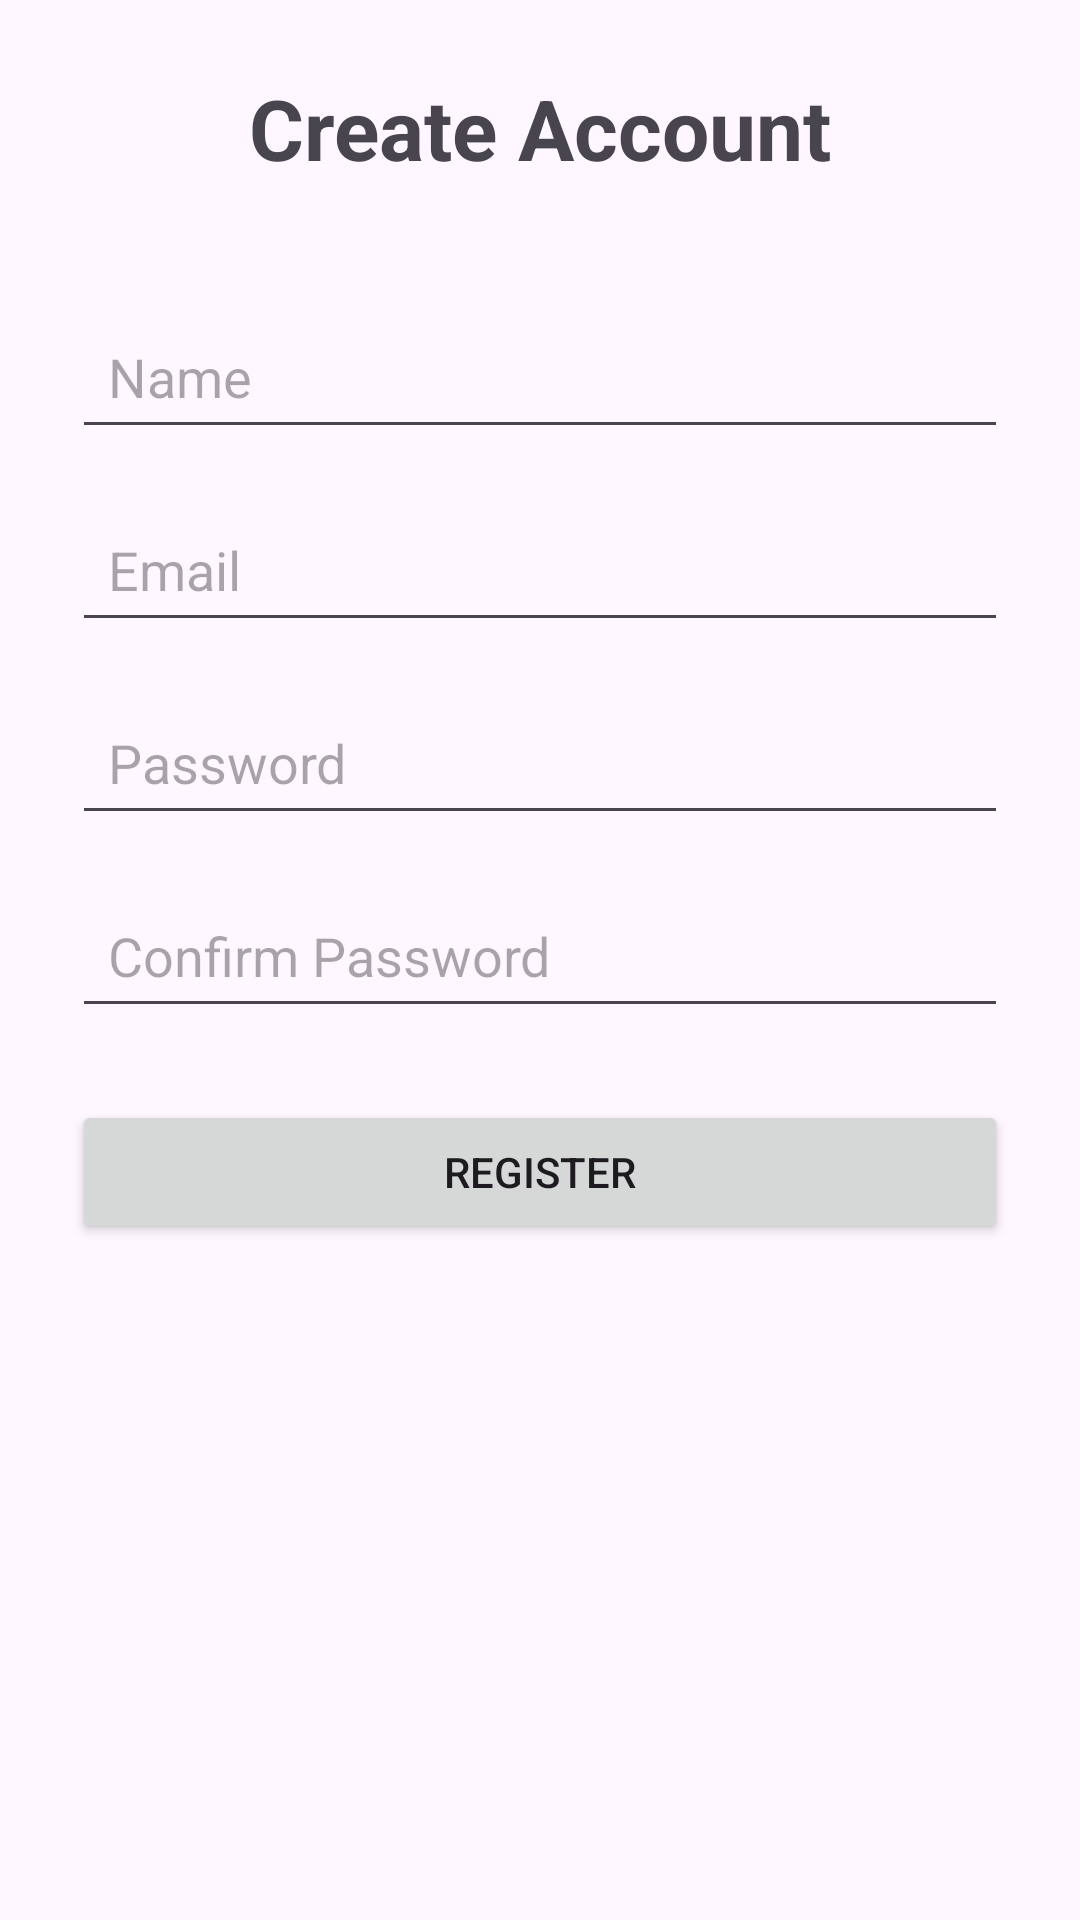

Produce the Android XML layout that renders to this screen, including the resource entries it uses.
<!-- AndroidManifest.xml: application theme Theme.OutfitStudio -->
<!-- res/layout/activity_register.xml -->
<?xml version="1.0" encoding="utf-8"?>
<androidx.constraintlayout.widget.ConstraintLayout
    xmlns:android="http://schemas.android.com/apk/res/android"
    xmlns:app="http://schemas.android.com/apk/res-auto"
    xmlns:tools="http://schemas.android.com/tools"
    android:id="@+id/main"
    android:layout_width="match_parent"
    android:layout_height="match_parent"
    android:padding="24dp"
    tools:context=".RegisterActivity">

    <TextView
        android:id="@+id/tvRegisterTitle"
        android:layout_width="wrap_content"
        android:layout_height="wrap_content"
        android:text="Create Account"
        android:textSize="28sp"
        android:textStyle="bold"
        app:layout_constraintTop_toTopOf="parent"
        app:layout_constraintStart_toStartOf="parent"
        app:layout_constraintEnd_toEndOf="parent" />

    <EditText
        android:id="@+id/etName"
        android:layout_width="0dp"
        android:layout_height="wrap_content"
        android:layout_marginTop="40dp"
        android:hint="Name"
        android:inputType="textPersonName"
        android:padding="12dp"
        app:layout_constraintTop_toBottomOf="@id/tvRegisterTitle"
        app:layout_constraintStart_toStartOf="parent"
        app:layout_constraintEnd_toEndOf="parent" />

    <EditText
        android:id="@+id/etEmail"
        android:layout_width="0dp"
        android:layout_height="wrap_content"
        android:layout_marginTop="16dp"
        android:hint="Email"
        android:inputType="textEmailAddress"
        android:padding="12dp"
        app:layout_constraintTop_toBottomOf="@id/etName"
        app:layout_constraintStart_toStartOf="parent"
        app:layout_constraintEnd_toEndOf="parent" />

    <EditText
        android:id="@+id/etPassword"
        android:layout_width="0dp"
        android:layout_height="wrap_content"
        android:layout_marginTop="16dp"
        android:hint="Password"
        android:inputType="textPassword"
        android:padding="12dp"
        app:layout_constraintTop_toBottomOf="@id/etEmail"
        app:layout_constraintStart_toStartOf="parent"
        app:layout_constraintEnd_toEndOf="parent" />

    <EditText
        android:id="@+id/etConfirmPassword"
        android:layout_width="0dp"
        android:layout_height="wrap_content"
        android:layout_marginTop="16dp"
        android:hint="Confirm Password"
        android:inputType="textPassword"
        android:padding="12dp"
        app:layout_constraintTop_toBottomOf="@id/etPassword"
        app:layout_constraintStart_toStartOf="parent"
        app:layout_constraintEnd_toEndOf="parent" />

    <Button
        android:id="@+id/btnRegister"
        android:layout_width="0dp"
        android:layout_height="wrap_content"
        android:layout_marginTop="24dp"
        android:text="Register"
        app:layout_constraintTop_toBottomOf="@id/etConfirmPassword"
        app:layout_constraintStart_toStartOf="parent"
        app:layout_constraintEnd_toEndOf="parent" />

    <ProgressBar
        android:id="@+id/progressBar"
        android:layout_width="wrap_content"
        android:layout_height="wrap_content"
        android:visibility="gone"
        app:layout_constraintTop_toBottomOf="@id/btnRegister"
        app:layout_constraintStart_toStartOf="parent"
        app:layout_constraintEnd_toEndOf="parent" />

</androidx.constraintlayout.widget.ConstraintLayout>
<!-- resources referenced by this layout -->
<resources>
  <style name="Theme.OutfitStudio" parent="Base.Theme.OutfitStudio" />
  <style name="Base.Theme.OutfitStudio" parent="Theme.Material3.DayNight.NoActionBar">
          
          
      </style>
</resources>
